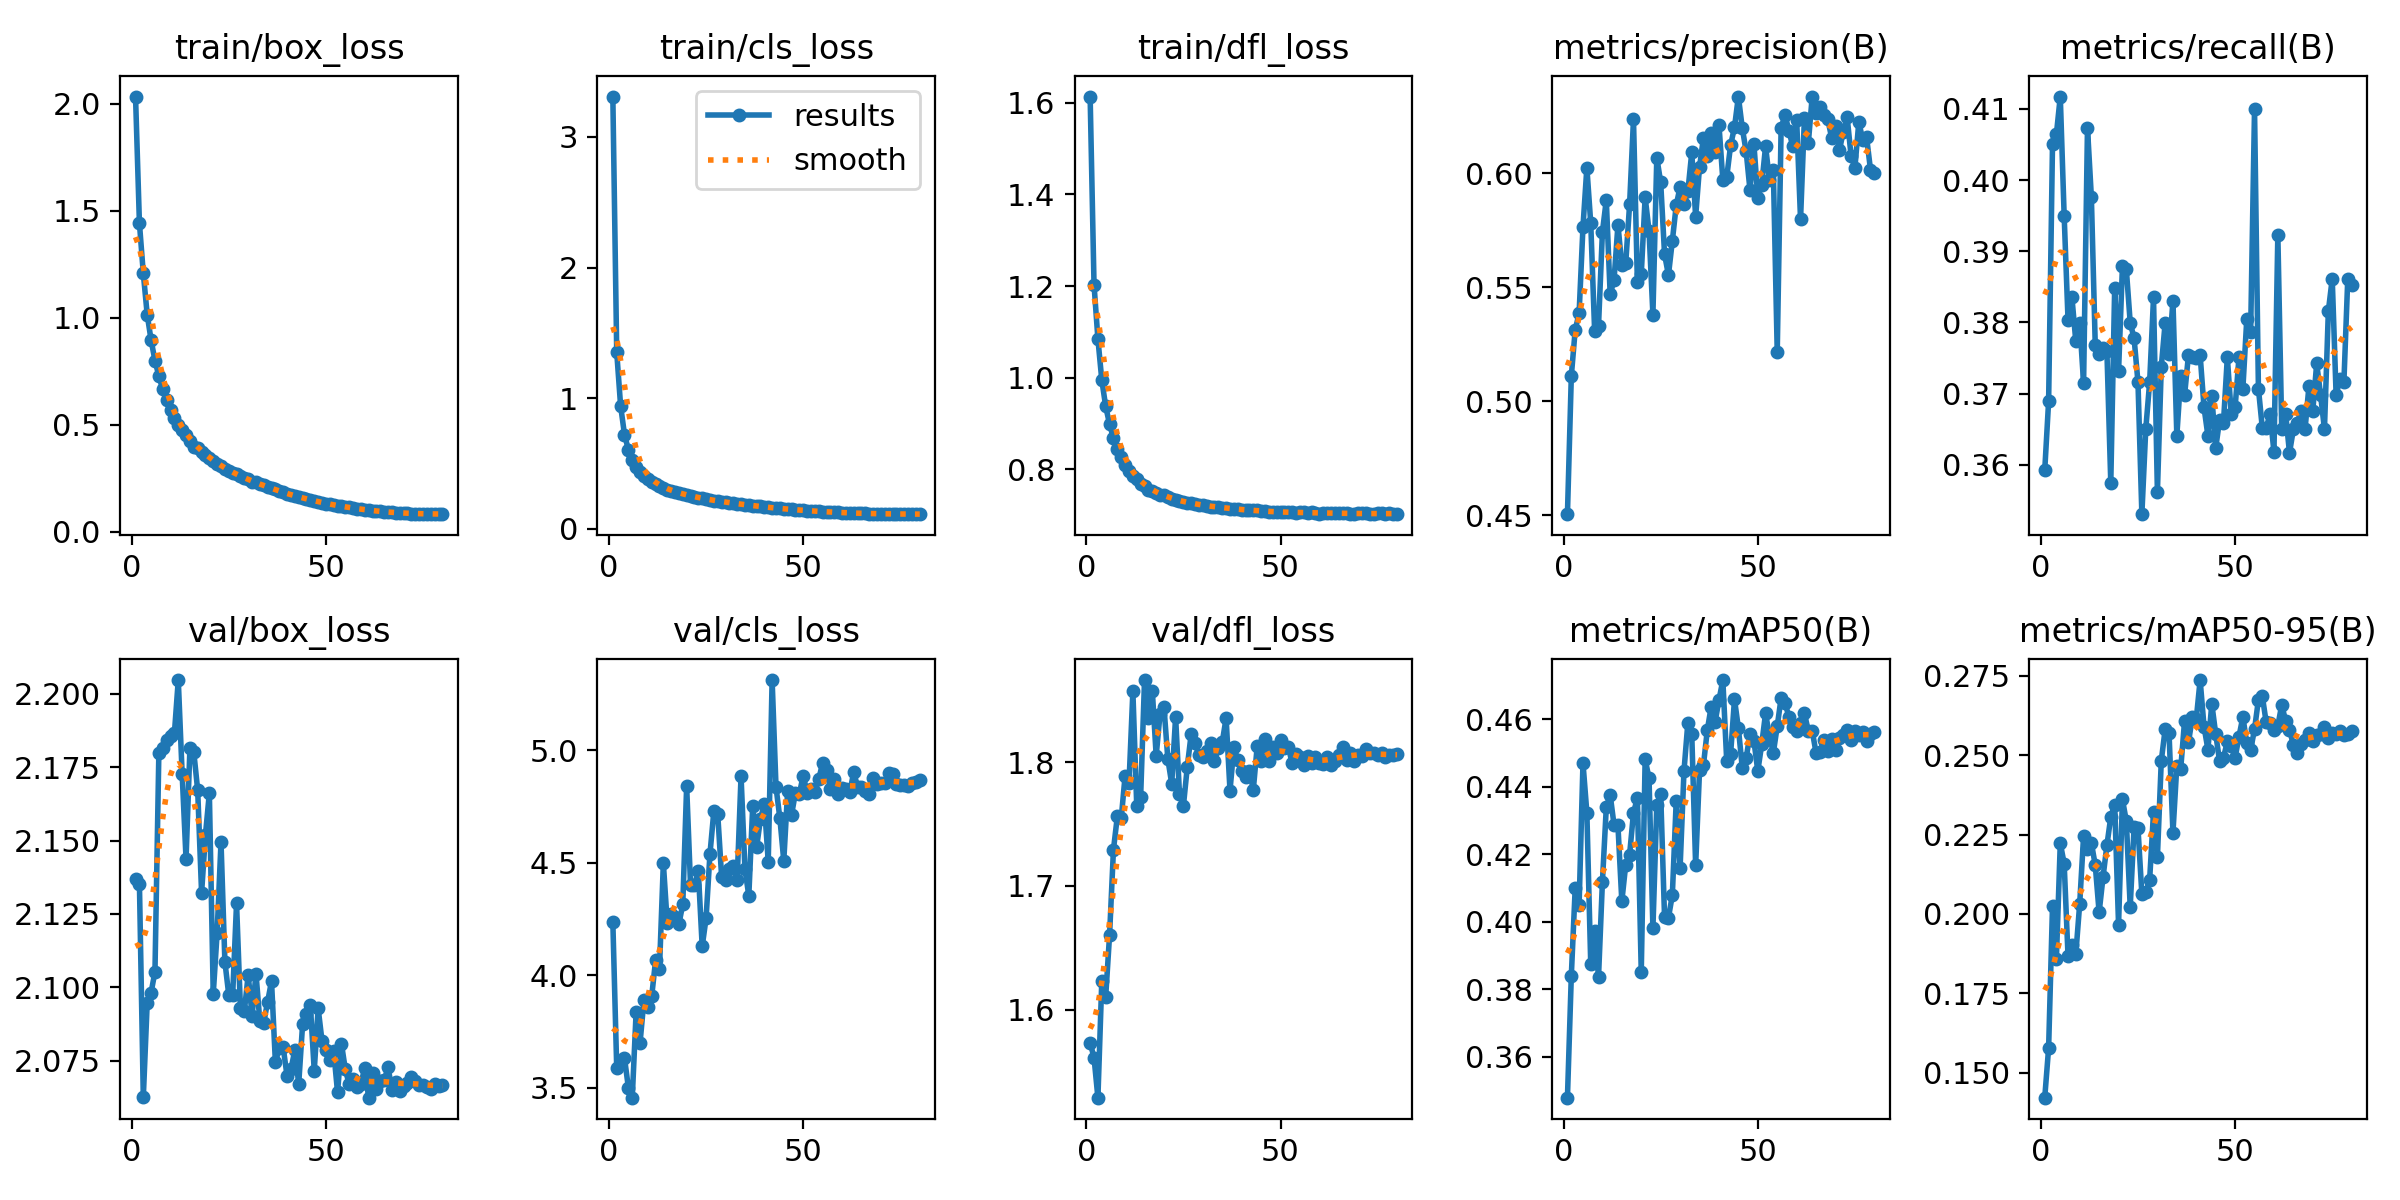

Data behind this chart, as committed beside it:
epoch, train/box_loss, train/cls_loss, train/dfl_loss, metrics/precision(B), metrics/recall(B), metrics/mAP50(B), metrics/mAP50-95(B), val/box_loss, val/cls_loss, val/dfl_loss, lr/pg0, lr/pg1, lr/pg2
1, 2.033, 3.309, 1.614, 0.4505, 0.3592, 0.3478, 0.1421, 2.137, 4.237, 1.573, 0.07062, 2.9381e-06, 2.9381e-06
2, 1.442, 1.352, 1.203, 0.5111, 0.3689, 0.384, 0.1578, 2.135, 3.587, 1.561, 0.04114, 5.8844e-06, 5.8844e-06
3, 1.206, 0.9417, 1.085, 0.5314, 0.4051, 0.4099, 0.2024, 2.062, 3.621, 1.529, 0.01166, 8.8218e-06, 8.8218e-06
4, 1.014, 0.7223, 0.9949, 0.5385, 0.4064, 0.4048, 0.1858, 2.095, 3.632, 1.623, 9.9658e-06, 9.9658e-06, 9.9658e-06
5, 0.8951, 0.606, 0.9375, 0.5766, 0.4117, 0.447, 0.2223, 2.098, 3.5, 1.61, 9.9393e-06, 9.9393e-06, 9.9393e-06
6, 0.7997, 0.5272, 0.8985, 0.6025, 0.395, 0.4323, 0.2159, 2.105, 3.455, 1.66, 9.9052e-06, 9.9052e-06, 9.9052e-06
7, 0.727, 0.4768, 0.8678, 0.578, 0.3803, 0.3873, 0.1866, 2.18, 3.838, 1.729, 9.8637e-06, 9.8637e-06, 9.8637e-06
8, 0.6652, 0.4322, 0.8442, 0.5309, 0.3835, 0.3972, 0.1903, 2.182, 3.699, 1.756, 9.8148e-06, 9.8148e-06, 9.8148e-06
9, 0.6165, 0.4049, 0.8275, 0.5332, 0.3773, 0.3836, 0.1874, 2.184, 3.888, 1.755, 9.7585e-06, 9.7585e-06, 9.7585e-06
10, 0.5694, 0.3815, 0.8098, 0.5742, 0.38, 0.4117, 0.2032, 2.186, 3.858, 1.789, 9.695e-06, 9.695e-06, 9.695e-06
11, 0.5324, 0.3598, 0.7971, 0.5883, 0.3715, 0.4339, 0.2246, 2.187, 3.906, 1.783, 9.6244e-06, 9.6244e-06, 9.6244e-06
12, 0.4964, 0.3429, 0.7851, 0.5469, 0.4073, 0.4375, 0.2203, 2.205, 4.066, 1.857, 9.5468e-06, 9.5468e-06, 9.5468e-06
13, 0.4749, 0.3276, 0.7792, 0.5533, 0.3976, 0.4286, 0.2224, 2.173, 4.027, 1.764, 9.4622e-06, 9.4622e-06, 9.4622e-06
14, 0.4528, 0.3152, 0.769, 0.5774, 0.3769, 0.4285, 0.2154, 2.144, 4.499, 1.772, 9.3709e-06, 9.3709e-06, 9.3709e-06
15, 0.4251, 0.3013, 0.7625, 0.5596, 0.3755, 0.406, 0.2005, 2.181, 4.233, 1.866, 9.273e-06, 9.273e-06, 9.273e-06
16, 0.3975, 0.2898, 0.7551, 0.5605, 0.3764, 0.4168, 0.2116, 2.18, 4.274, 1.836, 9.1685e-06, 9.1685e-06, 9.1685e-06
17, 0.3901, 0.2825, 0.7531, 0.5864, 0.376, 0.4199, 0.2217, 2.167, 4.258, 1.858, 9.0577e-06, 9.0577e-06, 9.0577e-06
18, 0.3743, 0.2738, 0.7488, 0.6237, 0.3575, 0.4322, 0.2305, 2.132, 4.228, 1.805, 8.9408e-06, 8.9408e-06, 8.9408e-06
19, 0.3561, 0.2661, 0.7436, 0.5524, 0.3848, 0.4366, 0.2344, 2.152, 4.315, 1.839, 8.8179e-06, 8.8179e-06, 8.8179e-06
20, 0.346, 0.2604, 0.7429, 0.5557, 0.3731, 0.385, 0.1967, 2.166, 4.841, 1.845, 8.6892e-06, 8.6892e-06, 8.6892e-06
21, 0.3287, 0.2499, 0.7395, 0.5895, 0.3879, 0.4482, 0.2361, 2.098, 4.401, 1.802, 8.5549e-06, 8.5549e-06, 8.5549e-06
22, 0.3169, 0.2448, 0.7357, 0.5748, 0.3875, 0.4425, 0.2292, 2.119, 4.402, 1.783, 8.4153e-06, 8.4153e-06, 8.4153e-06
23, 0.3071, 0.2394, 0.7329, 0.538, 0.38, 0.398, 0.2023, 2.15, 4.463, 1.837, 8.2704e-06, 8.2704e-06, 8.2704e-06
24, 0.2918, 0.2335, 0.7307, 0.6069, 0.3778, 0.4345, 0.2273, 2.109, 4.128, 1.774, 8.1207e-06, 8.1207e-06, 8.1207e-06
25, 0.2853, 0.2279, 0.728, 0.5961, 0.3716, 0.4379, 0.2271, 2.097, 4.254, 1.764, 7.9662e-06, 7.9662e-06, 7.9662e-06
26, 0.2747, 0.2226, 0.7276, 0.5644, 0.353, 0.4012, 0.2062, 2.097, 4.54, 1.796, 7.8073e-06, 7.8073e-06, 7.8073e-06
27, 0.268, 0.2162, 0.7259, 0.5554, 0.365, 0.4012, 0.2068, 2.129, 4.73, 1.823, 7.6441e-06, 7.6441e-06, 7.6441e-06
28, 0.258, 0.2137, 0.725, 0.5704, 0.3716, 0.4078, 0.2107, 2.093, 4.716, 1.815, 7.477e-06, 7.477e-06, 7.477e-06
29, 0.2501, 0.2095, 0.723, 0.5859, 0.3835, 0.4358, 0.2321, 2.092, 4.439, 1.806, 7.3061e-06, 7.3061e-06, 7.3061e-06
30, 0.2443, 0.2076, 0.7219, 0.5941, 0.3561, 0.416, 0.2179, 2.104, 4.425, 1.804, 7.1318e-06, 7.1318e-06, 7.1318e-06
31, 0.2325, 0.1985, 0.7191, 0.5866, 0.3738, 0.4447, 0.2483, 2.09, 4.475, 1.809, 6.9543e-06, 6.9543e-06, 6.9543e-06
32, 0.2305, 0.1972, 0.7188, 0.5921, 0.38, 0.459, 0.2582, 2.105, 4.486, 1.815, 6.7739e-06, 6.7739e-06, 6.7739e-06
33, 0.2208, 0.192, 0.7185, 0.6091, 0.3755, 0.4556, 0.2569, 2.088, 4.423, 1.801, 6.5908e-06, 6.5908e-06, 6.5908e-06
34, 0.2155, 0.1887, 0.7177, 0.581, 0.3831, 0.4166, 0.2256, 2.088, 4.886, 1.811, 6.4054e-06, 6.4054e-06, 6.4054e-06
35, 0.2078, 0.186, 0.7163, 0.6028, 0.3641, 0.4448, 0.2467, 2.095, 4.474, 1.816, 6.218e-06, 6.218e-06, 6.218e-06
36, 0.2016, 0.1818, 0.716, 0.6156, 0.3725, 0.4464, 0.2458, 2.102, 4.353, 1.836, 6.0287e-06, 6.0287e-06, 6.0287e-06
37, 0.1974, 0.178, 0.7141, 0.6077, 0.3698, 0.4567, 0.2609, 2.074, 4.752, 1.777, 5.838e-06, 5.838e-06, 5.838e-06
38, 0.1881, 0.175, 0.7135, 0.6175, 0.3754, 0.4637, 0.2541, 2.079, 4.569, 1.812, 5.6461e-06, 5.6461e-06, 5.6461e-06
39, 0.1843, 0.1721, 0.7128, 0.6094, 0.3752, 0.4592, 0.262, 2.08, 4.695, 1.802, 5.4533e-06, 5.4533e-06, 5.4533e-06
40, 0.1769, 0.1678, 0.7114, 0.6213, 0.375, 0.4656, 0.2614, 2.07, 4.763, 1.793, 5.2599e-06, 5.2599e-06, 5.2599e-06
41, 0.1708, 0.1646, 0.7108, 0.5971, 0.3754, 0.4716, 0.2737, 2.072, 4.505, 1.788, 5.0662e-06, 5.0662e-06, 5.0662e-06
42, 0.1649, 0.1611, 0.7114, 0.5983, 0.368, 0.4476, 0.259, 2.079, 5.313, 1.793, 4.8725e-06, 4.8725e-06, 4.8725e-06
43, 0.1608, 0.1581, 0.7102, 0.6123, 0.3641, 0.4497, 0.2518, 2.067, 4.838, 1.778, 4.6791e-06, 4.6791e-06, 4.6791e-06
44, 0.1592, 0.1573, 0.7103, 0.6202, 0.3697, 0.4659, 0.2662, 2.087, 4.697, 1.813, 4.4863e-06, 4.4863e-06, 4.4863e-06
45, 0.1543, 0.1548, 0.7089, 0.6337, 0.3623, 0.4573, 0.2567, 2.091, 4.509, 1.801, 4.2944e-06, 4.2944e-06, 4.2944e-06
46, 0.1461, 0.1503, 0.7085, 0.6199, 0.3663, 0.4456, 0.2482, 2.094, 4.821, 1.819, 4.1037e-06, 4.1037e-06, 4.1037e-06
47, 0.143, 0.149, 0.7073, 0.6096, 0.3658, 0.4484, 0.2491, 2.072, 4.714, 1.801, 3.9144e-06, 3.9144e-06, 3.9144e-06
48, 0.1406, 0.1468, 0.7076, 0.5925, 0.3751, 0.4556, 0.2544, 2.093, 4.812, 1.812, 3.727e-06, 3.727e-06, 3.727e-06
49, 0.1358, 0.1444, 0.7074, 0.6127, 0.3672, 0.4536, 0.2528, 2.082, 4.806, 1.807, 3.5416e-06, 3.5416e-06, 3.5416e-06
50, 0.1305, 0.1414, 0.7065, 0.5894, 0.368, 0.4446, 0.2492, 2.079, 4.888, 1.818, 3.3585e-06, 3.3585e-06, 3.3585e-06
51, 0.1284, 0.1397, 0.7068, 0.5949, 0.3751, 0.4525, 0.2558, 2.075, 4.813, 1.812, 3.1781e-06, 3.1781e-06, 3.1781e-06
52, 0.1254, 0.1381, 0.7061, 0.6118, 0.3707, 0.4617, 0.2621, 2.078, 4.828, 1.812, 3.0006e-06, 3.0006e-06, 3.0006e-06
53, 0.1202, 0.1357, 0.7061, 0.5969, 0.3804, 0.4549, 0.2538, 2.064, 4.814, 1.799, 2.8263e-06, 2.8263e-06, 2.8263e-06
54, 0.118, 0.1337, 0.7053, 0.6013, 0.3786, 0.4501, 0.2517, 2.081, 4.871, 1.807, 2.6554e-06, 2.6554e-06, 2.6554e-06
55, 0.1152, 0.132, 0.7058, 0.5216, 0.41, 0.4579, 0.2582, 2.072, 4.945, 1.804, 2.4883e-06, 2.4883e-06, 2.4883e-06
56, 0.1128, 0.1308, 0.7064, 0.6198, 0.3707, 0.4663, 0.2674, 2.067, 4.915, 1.798, 2.3251e-06, 2.3251e-06, 2.3251e-06
57, 0.1089, 0.129, 0.7048, 0.6257, 0.3652, 0.4647, 0.2687, 2.069, 4.828, 1.805, 2.1662e-06, 2.1662e-06, 2.1662e-06
58, 0.1067, 0.1284, 0.7059, 0.6187, 0.3652, 0.4608, 0.2604, 2.066, 4.875, 1.8, 2.0117e-06, 2.0117e-06, 2.0117e-06
59, 0.1052, 0.1266, 0.7051, 0.6118, 0.3672, 0.4577, 0.2602, 2.067, 4.806, 1.804, 1.862e-06, 1.862e-06, 1.862e-06
60, 0.1027, 0.1242, 0.7033, 0.6235, 0.3618, 0.4564, 0.2581, 2.072, 4.834, 1.799, 1.7171e-06, 1.7171e-06, 1.7171e-06
... 20 more rows
